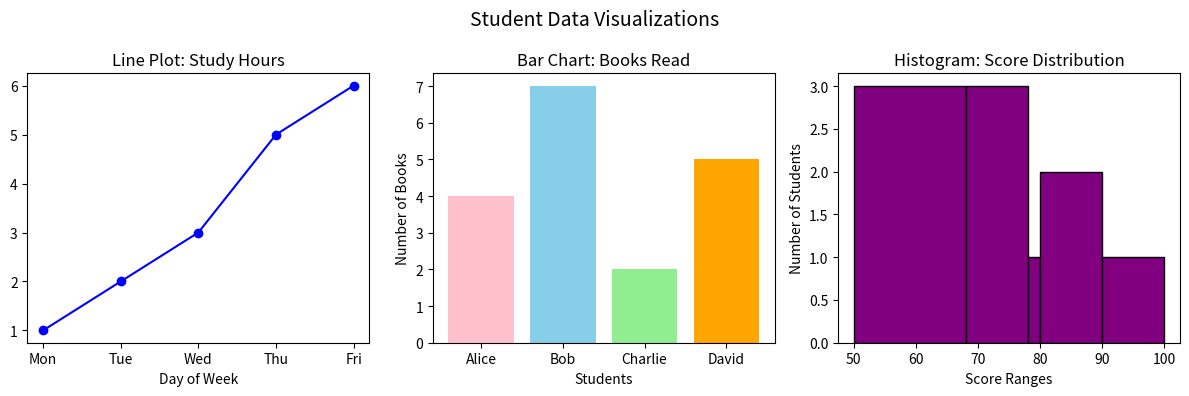

This figure's Python source:
import matplotlib.pyplot as plt

#1. Simple Datasets
#Line Plot: Hours studied vs. Exam score over 5 days
days = ["Mon", "Tue", "Wed", "Thu", "Fri"]
hours_studied = [1, 2, 3, 5, 6]

#Bar Chart: Number of books read by 4 students
students = ["Alice", "Bob", "Charlie", "David"]
books_read = [4, 7, 2, 5]

#Histogram: Test scores of 10 students in a class
test_scores = [55, 62, 65, 70, 72, 75, 78, 85, 88, 95]

#2. Create a figure with 3 subplots side-by-side
fig, axes = plt.subplots(figsize=(12, 4), nrows=1, ncols=3)
fig.suptitle("Student Data Visualizations", fontsize=14)

#3. Line Plot: Study Progress
axes[0].plot(days, hours_studied, marker="o", color="blue")
axes[0].set_title("Line Plot: Study Hours")
axes[0].set_xlabel("Day of Week")

#4. Bar Chart: Books Read
axes[1].bar (students, books_read, color=["pink", "skyblue", "lightgreen", "orange"])
axes[1].set_title("Bar Chart: Books Read")
axes[1].set_xlabel("Students")
axes[1].set_ylabel("Number of Books")

#5. Histogram: Test Score Ranges
axes[2].hist(test_scores, bins=[50, 68, 78, 80, 90, 100], color="purple", edgecolor="black")
axes[2].set_title("Histogram: Score Distribution")
axes[2].set_xlabel("Score Ranges")
axes[2].set_ylabel("Number of Students")

#6. Display the plots
plt.tight_layout()
plt.show()
